pico-8 play session: no input (idle)

[t = 1 s] idle ~1s (no d-pad/buttons)
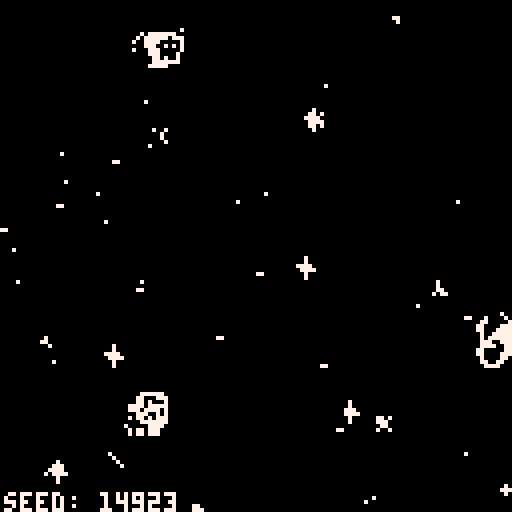
[t = 2 s] idle ~2s (no d-pad/buttons)
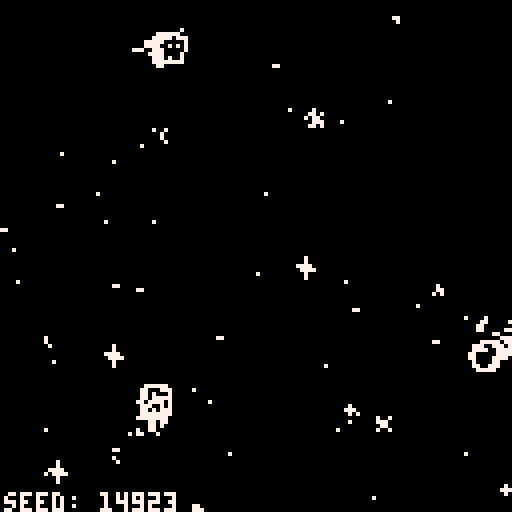
[t = 4 s] idle ~4s (no d-pad/buttons)
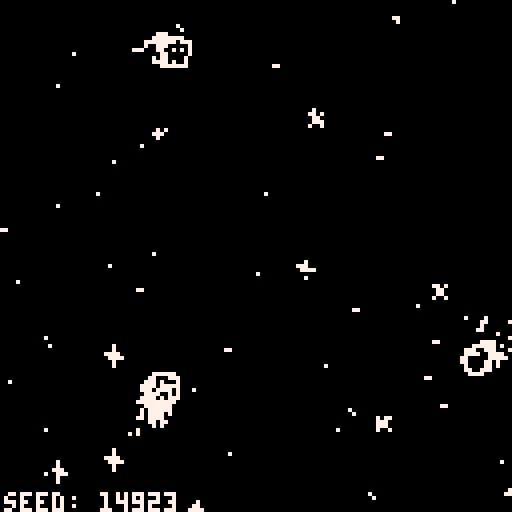
[t = 6 s] idle ~6s (no d-pad/buttons)
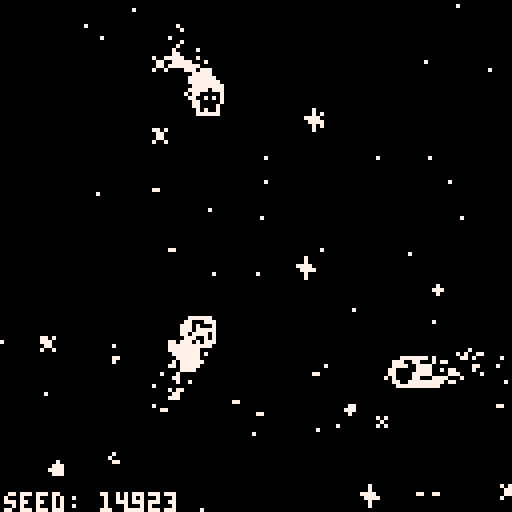
[t = 8 s] idle ~8s (no d-pad/buttons)
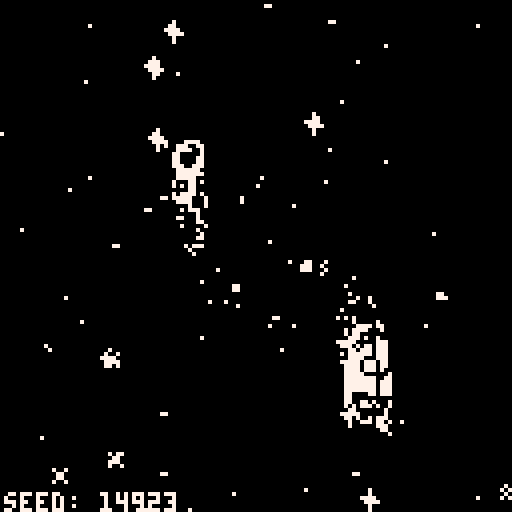

pico-8 cartridge
version 32
__lua__

--init

-- to do: 
-- - a comet that comes by
-- - portals/wormholes
--     - and maybe they transfer gravity

function _init()
 cls()
 
 happens_once_done = false

 --alter
 alter_stmt_decay = 0
 alter_effect_decay = 0
 alter_stmt_needed=false
 alter_statement = ""
 alter_stmt_rate = 240
 alter_effect_rate = 60
 alter_pressed = false


 --seed
 seed = flr(rnd(-1)) + 1
 srand(seed)

 use_dither = true
 glitch_every_x_sec = 23
 noise_amt = 1.0

 dither_mode = "mixed"
 dither_modes = {
  "mixed",
  -- "circles", 
  -- "circfill", 
  "rect"
 } 
 dither_prob = 0.85

 dither_prob = 0.55
 local burn_dither_modes = { 
  "burn_spiral",
  "burn_rect",
  "burn"
 }
 for dm in all(dither_modes) do
  add(burn_dither_modes, dm)
 end
 dither_modes = burn_dither_modes

 n_dither_modes = #dither_modes
 alter_dither_i = 1

 --colors 
 cols = {}

 burn_pal = {
  "0", "0", "0", "7",
  "0", "0", "7", "7",
  "0", "7", "7", "0",
  "7", "0", "0", "7"
  }

 local c_background = tonum(burn_pal[1])
 local c_vein = tonum(burn_pal[1])
 local c_accent = tonum(burn_pal[1])
 local c_unused = tonum(burn_pal[16])
 local c_trail = tonum(burn_pal[16])
 local c_core = tonum(burn_pal[1])
 local c_outer = tonum(burn_pal[16])
 local c_text = tonum(burn_pal[16])

 burn_pal_key = {}
 for i=1,#burn_pal do
  burn_pal_key[burn_pal[i]] = i
 end

 cols["c_background"]   = c_background
 cols["c_luna_trail"]   = c_trail
 cols["c_deimos_vein"]   = c_core
 cols["c_deimos_outer"]  = c_outer
 cols["c_phobos_trail"] = c_trail
 cols["c_luna_core_1"]  = c_core
 cols["c_luna_outer"]   = c_outer
 cols["c_stars"]        = c_text
 cols["c_explosion_1"]  = c_text
 cols["c_phobos_vein"]  = c_core
 cols["c_phobos_core"]  = c_core
 cols["c_deimos_trail"]  = c_trail
 cols["c_unused"]       = c_unused
 cols["c_luna_accent"]  = c_core
 cols["c_text"]         = c_text
 cols["c_phobos_outer"] = c_outer 
 

 og_cols = {}
 og_cols["c_background"]   = 0
 og_cols["c_luna_trail"]   = 1
 og_cols["c_deimos_vein"]   = 2
 og_cols["c_deimos_outer"]  = 3
 og_cols["c_phobos_trail"] = 4
 og_cols["c_luna_core_1"]  = 5
 og_cols["c_luna_outer"]   = 6
 og_cols["c_stars"]        = 7
 og_cols["c_explosion_1"]  = 8
 og_cols["c_phobos_vein"]  = 9
 og_cols["c_phobos_core"]  = 10
 og_cols["c_deimos_trail"]  = 11
 og_cols["c_unused"]       = 12
 og_cols["c_luna_accent"]  = 13
 og_cols["c_text"]         = 14
 og_cols["c_phobos_outer"] = 15

 cmap_new_old = {}
 cmap_old_new = {}
 local counter = 0
 for name, col in pairs(og_cols) do
  cmap_new_old[tostring(cols[name])] = tostring(og_cols[name])
  cmap_old_new[tostring(og_cols[name])] = tostring(cols[name])
  counter+=1
 end

 -- if rand_sign() == 1 then
 --  gods_eye_view = true
 -- else
 --  gods_eye_view = false
 --  if side == "p" then
 --   gods_eye_view = true
 --  end
 -- end
 gods_eye_view = false
 mono_palette = 1
 cam_smooth_factor = 60
 cam_xy = {0,0}


 --physics
 collision_distance = 1.99
 collision_distance = 20

 rad_o_g = 1.5
 --speed and force limits
	min_speed = -100.0
	max_speed = 100.0
	min_force = 0.005
	max_force = 1000.0

 --reset timer
 reset_timer=8
 reset_needed=false

 --use for periiodic cls
 blank_timer_max=120
 blank_timer=blank_timer_max
	
	--keep planets in here
	planets = {}

 --for aligning the planets
 local x_sign = rand_sign()
 local y_sign = rand_sign()

 
 --define planets here
 phobos = {
  name="phobos",
    x=rnd(128) * 1.0,
    y=rnd(128) * 1.0,
    --x=-64,
    --y=30,
    old_x=0.0,
    old_y=0.0,
    m=15.0,
    vx=rnd(0.2) * x_sign,
    vy=rnd(1.0)+0.2 * y_sign,
    ix=0,
    iy=0,
    offscreen=false,
    history={},
    crashed=false,
    sprite_main=2,
    sprite_offscreen=18,
    sprite_trail=34,
    spr_range_x=1,
    spr_range_y=1
 }
 planets["phobos"] = phobos
	
 deimos = {
  name="deimos",
  x=rnd(128) * 1.0,
  y=rnd(128) * 1.0,
  old_x=0.0,
  old_y=0.0,
  m=15.0,
  vx=rnd(0.2) * x_sign,
  vy=rnd(0.1)+0.1 * y_sign,
  ix=0,
  iy=0,
  offscreen=false,
  history={},
  crashed=false,
  sprite_main=4,
  sprite_offscreen=20,
  sprite_trail=36,
  spr_range_x=1,
  spr_range_y=1
 }
 planets["deimos"] = deimos

 luna = {
  name="luna",
   x=rnd(64),
   y=rnd(64) * rand_sign(),
   old_x=0.0,
   old_y=0.0,
   m=15.0,
   vx=rnd(1.2) * x_sign,
   vy=rnd(0.2)+0.2 * y_sign,
   ix=0,
   iy=0,
   offscreen=false,
   history={},
   crashed=false,
   sprite_main=1,
   sprite_offscreen=17,
   sprite_trail=33,
   spr_range_x=1,
   spr_range_y=1
 }
 planets["luna"] = luna
	
	-- premake the double planets
	big_planets = {}
	phobosdeimos = {
	 name="phobosdeimos",
 	x=rnd(64) + 64,
  y=luna.y * rand_sign() + 30 * rand_sign(),
  old_x=0.0,
  old_y=0.0,
 	m=28.0,
  vx=rnd(0.2) * rand_sign(),
  vy=rnd(1.1)+0.1 * rand_sign(),
  ix=0,
	 iy=0,
	 offscreen=false,
	 history={},
	 crashed=false,
	 sprite_main=42,
	 sprite_offscreen=nil,
	 sprite_trail=39,
	 spr_range_x=2,
	 spr_range_y=2
	}
	
 -- planets["phobosdeimos"] = phobosdeimos
	big_planets["phobosdeimos"] = phobosdeimos
	
	phobosluna = {
	 name="phobosluna",
 	x=rnd(128) * 1.0,
  y=rnd(128) * 1.0,
  old_x=0.0,
  old_y=0.0,
 	m=28.0,
 	vx=0,
	 vy=0, 
  ix=0,
	 iy=0,
	 offscreen=false,
	 history={},
	 crashed=false,
	 sprite_main=40,
	 sprite_offscreen=nil,
	 sprite_trail=55,
	 spr_range_x=2,
	 spr_range_y=2
	}
	big_planets["phobosluna"] = phobosluna
 -- planets["phobosluna"] = phobosluna

	deimosluna = {
	 name="deimosluna",
 	x=rnd(128) * 1.0,
  y=rnd(128) * 1.0,
  old_x=0.0,
  old_y=0.0,
 	m=28.0,
 	vx=0,
	 vy=0, 
  ix=0,
	 iy=0,
	 offscreen=false,
	 history={},
	 crashed=false,
	 sprite_main=44,
	 sprite_offscreen=nil,
	 sprite_trail=23,
	 spr_range_x=2,
	 spr_range_y=2
	}
	big_planets["deimosluna"] = deimosluna
 -- planets["deimosluna"] = deimosluna
	
	double_planet_names = {
	 "deimosluna",
	 "phobosluna",
	 "phobosdeimos"
	}
	
	behemoth = {
	 name="behemoth",
 	x=0.0,
  y=0.0,
  old_x=0.0,
  old_y=0.0,
 	m=55.0,
 	vx=0,
	 vy=0,	 
  ix=0,
	 iy=0,
	 offscreen=false,
	 history={},
	 crashed=false,
	 sprite_main=81,
	 sprite_offscreen=nil,
	 sprite_trail=64,
	 spr_range_x=2,
	 spr_range_y=2
	}
 
	-- list of places to explode
	explosions = {}
	exp_spr_offset = 23
	exp_decay_rate = 5
	

 --average positions
 first_avg = t
 sx = 0.0
	sy = 0.0
	delta_sx = 0.0
	delta_sy = 0.0
	get_avg_change()	


 -- now some stars
 n_stars = 16
 star_spr_offset = 5
 star_spr_max = 11
 star_decay_rate = 15
 stars = {}
 for i=n_stars,1,-1 do
  add(stars, generate_star())
 end

end
-->8
--move

function move_planet(p)
	
	for name2, p2 in pairs(planets) do

 	local dist=0

 	if not(p2==p) and not p.crashed then
 		--calculate distance
 		dist=approx_dist(p2.old_x-p.old_x,p2.old_y-p.old_y)
 		-- calc crash here
 		if dist < collision_distance then
 		 p.crashed = true
 		 p2.crashed = true
 		 
 		 exp1 = {}
 		 exp1["x"] = p.x
 		 exp1["y"] = p.y
 		 exp1["t"] = 1
 		 exp1["decay_rate"] = exp_decay_rate
 		 add(explosions, exp1)
 		 
 		 exp2 = {}
 		 exp2["x"] = p.x
 		 exp2["y"] = p.y
 		 exp2["t"] = 1
 		 exp2["decay_rate"] = exp_decay_rate
 		 add(explosions, exp2)
 		 
 		 --get avg speed+pos of 
 		 --two crashed planets
 		 local avgx = (p.old_x + p2.old_x) / 2
 		 local avgy = (p.old_y + p2.old_y) / 2
 		 local avgvx = (p.vx + p2.vx) / 2
 		 local avgvy = (p.vy + p2.vy) / 2
 		 
 		 local newname1 = p.name..p2.name
 		 local newname2 = p2.name..p.name
 		 local names = {newname1, newname2}
    
    local behemoth_check = false
    for name in all(double_planet_names) do
     if p.name == name then
      behemoth_check = true
      break
     elseif p2.name == name then
      behemoth_check = true
     end
    end
    
    if behemoth_check then
     bp = behemoth
     bp.x = avgx
     bp.y = avgy
     bp.vx = avgvx
     bp.vy = avgvy
     planets[bp.name] = bp
    else
     for name in all(names) do
      if big_planets[name] then
       bp = big_planets[name]
       bp.x = avgx
       bp.y = avgy
       bp.vx = avgvx
       bp.vy = avgvy
       planets[bp.name] = bp
      end
     end
    end 		 
 		 
 		 --remove crashed planets
 		 planets[p.name] = nil
 		 planets[p2.name] = nil
 		 break
 		end

   -- planets are not crashed, keep moving

 		--get direction of force vec
 		xdist = (p2.old_x-p.old_x)/dist * -1
 		ydist = (p2.old_y-p.old_y)/dist * -1
 		
 		--compute force of g per p
 		force = ((p.m * p2.m * (6.67*10^-3)) / dist^rad_o_g)
  	force = min(force, max_force)
  	force = max(force, min_force)
 		
   -- --euler
   --get componants of force
 		p.vx = p.vx - force * xdist
 		p.vy = p.vy - force * ydist
  end

 end
 	
 --speed limits
 p.vx = max(min_speed, p.vx)
 p.vx = min(p.vx, max_speed)
 p.vy = max(min_speed, p.vy)
 p.vy = min(p.vy, max_speed)
 
 --actually move
 p.x += p.vx 
 p.y += p.vy

end


-->8
--draw

function _draw()
 
 --display
 if use_dither then
  dither(dither_mode)
 end

 camera(cam_xy[1]-64,cam_xy[2]-64)

 for i=#stars,1,-1 do
  draw_star(stars[i])
  --move stars
  stars[i].x += delta_sx
  stars[i].y += delta_sy
 end

 --end



 --planets	
 for name, p in pairs(planets) do
  draw_planet(p)
 end

 --explosions
 for i,exp in ipairs(explosions) do
  if exp.t > 7 then
   deli(explosions, i)
  else
   draw_explosion(exp)
  end
 end

 draw_noise(noise_amt)
 -- draw_glitch(glitch_every_x_sec)

 if alter_stmt_needed then
  print('seed: '..tostring(seed), sx-64, sy+58, og_cols["c_background"])
  print('seed: '..tostring(seed), sx-63, sy+59, og_cols["c_text"])
 end

 -- flip()

--end draw()
end

function draw_planet(p)
	spr(
	 p.sprite_main,
	 p.x-(p.spr_range_x/2),
  p.y-(p.spr_range_y/2),
	 p.spr_range_x,
	 p.spr_range_y)
end


function draw_explosion(e)
 spr(
  (e.t+exp_spr_offset),
  e.x,
  e.y
 )
 if e.decay_rate < 0 then
  e.t+=1
  e.decay_rate = exp_decay_rate
 else
  e.decay_rate -= 1
 end
end

function draw_star(s)
 spr(
  s.sprite,
  s.x,
  s.y
 )
 s.twinkle_rate -= 1
 if s.twinkle_rate < 0 then
  s.twinkle_rate = star_decay_rate
  s.sprite = (rnd(star_spr_max-star_spr_offset)+star_spr_offset)
 end
 
end
-->8
--update

function _update60()

 if not happens_once_done then
  alter_colors()
  happens_once_done = true
 end

 --relative motion fix
 if not gods_eye_view then
  for name, p in pairs(planets) do
   p.x -= sx+64
   p.y -= sy+64
  end
 end

	
	--avg position is needed in
	--order to move the planets
	--ie. do this first
	get_avg_change()	
	
 for name, p in pairs(planets) do
  p.old_x = p.x
  p.old_y = p.y
 end

	--actually move the planets
	for name, p in pairs(planets) do
	 move_planet(p)
	end
	
	--alter logic
 if alter_stmt_decay < 0 then
	 local as = alter_stmt_rate
	 alter_stmt_decay = as
	 alter_stmt_needed=false
	end
 
 if alter_pressed then
  if alter_effect_decay<0 then
   local aer=alter_effect_rate
   alter_effect_decay=aer
   alter_pressed = false
  end
  alter_stmt_needed=true
	end
	
	alter_effect_decay-=1	 
	alter_stmt_decay-=1
	
	--controls
	if btn(0) then
	 reset_needed=true
	end 
	
	if btn(1) then
	 reset_needed=true
	end 
	
	if btn(2) then
  reset_needed=true
	end 
	
	if btn(3) then
  reset_needed=true
	end 
	
	if btn(4) then
	 --z/🅾️ button
	 alter_pressed = true
  alter_stmt_needed = true
 else
  alter_pressed = false
	end 
	
	if btn(5) then
  reset_needed=true
	end 
	
	if reset_needed then
	 if reset_timer < 0 then
	   run()
	 end
	 reset_timer -= 1
	end
	
end
	
-->8
--functions

function get_avg_change()
 
	local avg_x = {}
	local avg_y = {}
	if first_avg then
	 old_sx = 0.0
	 old_sy = 0.0
	else
	 old_sx = sx
	 old_sy = sy
	end
	sx=0.0
	sy=0.0
	for name, p in pairs(planets) do
		add(avg_x, p.x)
		add(avg_y, p.y)
		sx += p.x
		sy += p.y
	end
	sx = sx / #avg_x
	sy = sy / #avg_y
	
 if first_avg then 
	 delta_sx = 0.0
	 delta_sy = 0.0
	else
	 delta_sx = sx-old_sx
	 delta_sy = sy-old_sy
	end

 -- lets try making this a moving average
 cam_xy[1] = sx - (delta_sx / cam_smooth_factor)
 cam_xy[2] = sy - (delta_sy / cam_smooth_factor)
	
	first_avg = false
	
end

function tostring(any)
    if type(any)=="function" then 
        return "function" 
    end
    if any==nil then 
        return "nil" 
    end
    if type(any)=="string" then
        return any
    end
    if type(any)=="boolean" then
        if any then return "true" end
        return "false"
    end
    if type(any)=="table" then
        local str = "{ "
        for k,v in pairs(any) do
            str=str..tostring(k).."->"..tostring(v).." "
        end
        return str.."}"
    end
    if type(any)=="number" then
        return ""..any
    end
    return "unkown" -- should never show
end

function offscreen_check(p)
	if p.x < 0 then 
		p.ix = 0
		p.offscreen = true
	end
	if p.y < 0 then 
		p.iy = 0
		p.offscreen = true
	end
	if p.x > 127 then 
		p.ix = 126
		p.offscreen = true
	end
	if p.y > 127 then 
		p.iy = 126
		p.offscreen = true
	end
	if (0 <= p.x) and (p.x <= 127) then
		p.ix = p.x
	end
	if (0 <= p.y) and (p.y <= 127) then
		p.iy = p.y
	end
	if (0 <= p.x) and (p.x <= 127) and (0 <= p.y) and (p.y <= 127) then
		p.offscreen = false
	end
end

function pythag(a,b)
	return sqrt(a^2+b^2)
end

function approx_dist(dx,dy)
 local maskx,masky=dx>>31,dy>>31
 local a0,b0=(dx+maskx)^^maskx,(dy+masky)^^masky
 if a0>b0 then
  return a0*0.9609+b0*0.3984
 end
 return b0*0.9609+a0*0.3984
end

function generate_star()
 local star = {}
 star["sprite"]=(rnd(star_spr_max-star_spr_offset)+star_spr_offset)
 star["x"]=sx - (rnd(64) * rand_sign()) - 5
	star["y"]=sy - (rnd(64) * rand_sign())
	star["twinkle_rate"]=star_decay_rate
 return(star)
end

function rand_sign()
 local coin_toss = rnd(1)
 if coin_toss >= 0.5 then
  factor = -1
 else
  factor = 1
 end
 return(factor)
end

function add_line(a,b)
 local x1 = a[1]
 local x2 = b[1]
 local y1 = a[2]
 local y2 = b[2]
 add(
   window_lines, {x1,y1,x2,y2}
 )
end

function ofst(a, x, y)
 --offset a point
 local b={a[1]+x, a[2]+y}
 return(b)
end


function draw_noise(amt)
    for i=0,amt*amt*amt do
        poke(
            0x6000+rnd(0x2000),
            peek(rnd(0x7fff)))
        poke(
            0x6000+rnd(0x2000),
            rnd(0xff))
    end
end

function draw_glitch(gr)
    local on=(t()*4.0)%gr<0.1
    gso=on and 0 or rnd(0x1fff)\1
    gln=on and 0x1ffe or rnd(0x1fff-gso)\16
    for a=0x6000+gso,0x6000+gso+gln,rnd(16)\1 do
        poke(a,peek(a+2),peek(a-1)+(rnd(3)))
    end
end

function rnd_choice(itr)
 local i = flr(rnd(#itr)) + 1
 return(itr[i])
end

function vfx_smoothing()
 local pixel = rnd_pixel()
 c=abs(pget(pixel.x,pixel.y)-1) 
end

function rnd_pixel()
 local px_x = (rnd(128) - 64) + (rand_sign() * sx)
 local px_y = (rnd(128) - 64) + (rand_sign() * sy)
 local pixel = {
  x=px_x,
  y=px_y
 }
 return(pixel)
end

function dither(dm)
 if dm == "mixed" then
  dither(rnd_choice(dither_modes))
 elseif dm == "cls" then
  cls()
 elseif dm == "circles" then
  for i=1,6 do 
   local fudge_x = (flr(rnd(4)) + 1) * rand_sign()
   local fudge_y = (flr(rnd(4)) + 1) * rand_sign()
   --skip some nunber (12) pixels
   for x=128+fudge_x,0,-12 do
    for y=128+fudge_y,0,-12 do
     local pxl = rnd_pixel()
     if rnd(1) > dither_prob then
      circ(pxl.x,pxl.y,16,bg_color)
     end
    end
   end
  end
 elseif dm == "circfill" then
  for i=1,6 do 
   local fudge_x = (flr(rnd(4)) + 1) * rand_sign()
   local fudge_y = (flr(rnd(4)) + 1) * rand_sign()
   --skip some nunber (12) pixels
   for x=128+fudge_x,0,-12 do
    for y=128+fudge_y,0,-12 do
     local pxl = rnd_pixel()
     if rnd(1) > dither_prob then
      circfill(pxl.x,pxl.y,4,bg_color)
     end
    end
   end
  end
 elseif dm == "rect" then
  for i=1,6 do 
   local fudge_x = (flr(rnd(4)) + 1) * rand_sign()
   local fudge_y = (flr(rnd(4)) + 1) * rand_sign()
   --skip some nunber (12) pixels
   for x=128+fudge_x,0,-12 do
    for y=128+fudge_y,0,-12 do
     local pxl = rnd_pixel()
     if rnd(1) > dither_prob then
      rect(pxl.x-1,pxl.y-1,pxl.x+1,pxl.y+1,bg_color)
     end
    end
   end
  end
 elseif dm == "burn_spiral" then
  for i=500,1,-1 do
   local pxl = rnd_pixel()
   c=pget(pxl.x,pxl.y)
   circ(pxl.x,pxl.y,2,burn_loop(c))
  end
 elseif dm == "burn" then
  for i=1,4 do 
   local fudge_x = (flr(rnd(4)) + 1) * rand_sign()
   local fudge_y = (flr(rnd(4)) + 1) * rand_sign()
   --skip some nunber (12) pixels
   for x=128+fudge_x,0,-12 do
    for y=128+fudge_y,0,-12 do
     local pxl = rnd_pixel()
      c=pget(pxl.x,pxl.y)
      circ(pxl.x,pxl.y,1,burn_loop(c))
    end
   end
  end
 elseif dm == "burn_rect" then
  for i=1,4 do 
   local fudge_x = (flr(rnd(4)) + 1) * rand_sign()
   local fudge_y = (flr(rnd(4)) + 1) * rand_sign()
   --skip some nunber (12) pixels
   for x=128+fudge_x,0,-12 do
    for y=128+fudge_y,0,-12 do
     local pxl = rnd_pixel()
      c=pget(pxl.x,pxl.y)
      rect(pxl.x-1,pxl.y-1,pxl.x+1,pxl.y+1,burn_loop(c))
    end
   end
  end
 end
end

function burn(c)
 --given og color
 --get new color
 --printh(c)
 local real_c = cmap_old_new[tostring(c)]
 --given new color
 --get gradient pos
 --printh(real_c)
 --printh(burn_pal_key[real_c])
 local grad_i = burn_pal_key[real_c]
 --printh(grad_i)
 --given gradient, get new color to use
 local new_real_c = burn_pal[max(grad_i-1, 1)] 
 --now convert back to
 --color needed for pset
 local new_c = tonum(cmap_new_old[new_real_c])
 return(new_c)
end

function burn_loop(c)
 --given og color
 --get new color
 --printh(c)
 local real_c = cmap_old_new[tostring(c)]
 --given new color
 --get gradient pos
 --printh(real_c)
 --printh(burn_pal_key[real_c])
 local grad_i = burn_pal_key[real_c]
 --printh(grad_i)
 --given gradient, get new color to use
 if grad_i == 1 then
  grad_i = #burn_pal_key
  local new_real_c = burn_pal[grad_i]
  local new_c = tonum(cmap_new_old[new_real_c])
  return(new_c)
 end
 local new_real_c = burn_pal[grad_i-1] 
 --now convert back to
 --color needed for pset
 local new_c = tonum(cmap_new_old[new_real_c])
 return(new_c)
end


function alter_colors()
 --define custom palette
 for name, col in pairs(cols) do
  pal(og_cols[name], cols[name], 1)
 end
end
__gfx__
0000000006666600000ffff088888888033333300000000000000000000000000000000000000000000000000000000000000000000000000000000000000000
000000006666d6660fff99ff80088008332223330000000000000000000000000000000000000000000700000000000000000000000000000000000000000000
00700700665555560ffff99f80088008332322230000000000700700000000000007000000707000000700000000700000000000000000000000000000000000
000770006556d656ff9aaa9f88888888332333330000000000077000000700000077700000070000077770000077770000000000000000000000000000000000
000770006655d556ffaaaaff88888888323333230000700000077000000070000007000000707000007777000007700000000000000000000000000000000000
0070070066d555600faa99f080088008333223230000000000700700000000000000000000000000000700000000700000000000000000000000000000000000
0000000006d65d600ff99ff080088008332323330000000000000000000000000000000000000000000700000000000000000000000000000000000000000000
000000000666666000ffff0088888888033333300000000000000000000000000000000000000000000000000000000000000000000000000000000000000000
0000000066000000aa00000000000000330000000000000000000000000000000000000000000000090000000908888a0908888a0900888a0900088a00000000
0000000066000000aa00000000000000330000000000000000000000000000000000000000a00a0000a99a9088a99a9a88a99a9a88a09a900000900000000000
000000000000000000000000000000000000000000000000000000000000000000000000000a0000099909000999080a0990080a090008000900080000000000
00000000000000000000000000000000000000000000000000000000000000000007700000a77a0000a79a9000a79a8000000080000000000000000000000000
0000000000000000000000000000000000000000000000000000000000000000000770000a077a0009097a00a8097a80a8000080a80000000000000000000000
00000000000000000000000000000000000000000000000000000000000000000000000000a0000000a90990a8a90980a8a00080a80000000000000000000000
00000000000000000000000000000000000000000000000000000000000000530000000000000a0009000a09a8998898a8998898a80080980800000800000000
0000000000000000000000000000000000000000000000000000000000000026000000000000000000090000a8a8988aa8a8988aa800908a0000000a00000000
00000000000000000000000000000000000000000000000000000000000000000000000000000000000000000000000000000000000000000000000000000000
00000000000000000000000000000000000000000000000000000000000000000000000000000000000000000000000000000000000000000000000000000000
00000000000000000000000000000000000000000000000000000000000000000000055695000000000000032000000000000000000000000000000000000000
00000000000110000004400000000000000bb000000000000000000000000000000059a99650000000000032a330000000000066600000000000000000000000
00000000000110000004400000000000000bb000000000000000000000000000000666d69ffff00000000fff393330000003333366d600000000000000000000
000000000000000000000000000000000000000000000000000000000000000006666699ff99ff00000fff99922333000033225566d666000000000000000000
000000000000000000000000000000000000000000000000000000000000009305565955f5699f00000fff292aa2230000332522555555000000000000000000
000000000000000000000000000000000000000000000000000000000000002a065599aa66aa9f0000ff9332a333330000332d6653d256000000000000000000
0000000000000000000000000000000000000000000000000000000000000000066655d5aaaaff0000ffa2233a33230000323d63323556000000000000000000
00000000000000000000000000000000000000000000000000000000000000000066d59a6599f000000faa99322323000023322dd52560000000000000000000
00000000000000000000000000000000000000000000000000000000000000000006d95df95ff000000ff93f9323330000333325d25d60000000000000000000
0000000000000000000000000000000000000000000000000000000000000000000666669fff00000000ffff23333000000323d5626660000000000000000000
00000000000000000000000000000000000000000000000000000000000000000006056966000000000000a99930000000000033300000000000000000000000
0000000000000000000000000000000000000000000000000000000000000000000000066000000000000033a230000000000000000000000000000000000000
000000000000000000000000000000000000000000000000000000000000006a0000000000000000000000000000000000000000000000000000000000000000
00000000000000000000000000000000000000000000000000000000000000950000000000000000000000000000000000000000000000000000000000000000
00000000000000000000000000000000000000000000000000000000000000000000000000000000000000000000000000000000000000000000000000000000
00000000000000000000000000000000000000000000000000000000000000000000000000000000000000000000000000000000000000000000000000000000
00000000000000000000000000000000000000000000000000000000000000000000000000000000000000000000000000000000000000000000000000000000
00036000000000000000000000000000000000000000000000000000000000000000000000000000000000000000000000000000000000000000000000000000
00059000000000000000000000000000000000000000000000000000000000000000000000000000000000000000000000000000000000000000000000000000
00000000000000000000000000000000000000000000000000000000000000000000000000000000000000000000000000000000000000000000000000000000
00000000000000000000000000000000000000000000000000000000000000000000000000000000000000000000000000000000000000000000000000000000
00000000000000000000000000000000000000000000000000000000000000000000000000000000000000000000000000000000000000000000000000000000
00000000000066600320000000000000000000000000000000000000000000000000000000000000000000000000000000000000000000000000000000000000
0000000003333366d2a3300000000000000000000000000000000000000000000000000000000000000000000000000000000000000000000000000000000000
0000000003225566df39333000000000000000000000000000000000000000000000000000000000000000000000000000000000000000000000000000000000
00000003532522555992233300000000000000000000000000000000000000000000000000000000000000000000000000000000000000000000000000000000
00000003632d6653d92aa22300000000000000000000000000000000000000000000000000000000000000000000000000000000000000000000000000000000
00000003523d633232a3333300000000000000000000000000000000000000000000000000000000000000000000000000000000000000000000000000000000
0000000363322dd5233a332300000000000000000000000000000000000000000000000000000000000000000000000000000000000000000000000000000000
000000026666699ff92aa22300000000000000000000000000000000000000000000000000000000000000000000000000000000000000000000000000000000
000000065565955f52a3333300000000000000000000000000000000000000000000000000000000000000000000000000000000000000000000000000000000
0000000565599aa6633a332300000000000000000000000000000000000000000000000000000000000000000000000000000000000000000000000000000000
0000000656655d5aa932232300000000000000000000000000000000000000000000000000000000000000000000000000000000000000000000000000000000
00000006066d59a65f93233300000000000000000000000000000000000000000000000000000000000000000000000000000000000000000000000000000000
00000000006d95df9f23333000000000000000000000000000000000000000000000000000000000000000000000000000000000000000000000000000000000
0000000000666669f999300000000000000000000000000000000000000000000000000000000000000000000000000000000000000000000000000000000000
000000000060569663a2300000000000000000000000000000000000000000000000000000000000000000000000000000000000000000000000000000000000
__map__
0303030303030303000000000000000000000000000000000000000000000000000000000000000000000000000000000000000000000000000000000000000000000000000000000000000000000000000000000000000000000000000000000000000000000000000000000000000000000000000000000000000000000000
0303030303030303000000000000000000000000000000000000000000000000000000000000000000000000000000000000000000000000000000000000000000000000000000000000000000000000000000000000000000000000000000000000000000000000000000000000000000000000000000000000000000000000
0303030303030303000000000000000000000000000000000000000000000000000000000000000000000000000000000000000000000000000000000000000000000000000000000000000000000000000000000000000000000000000000000000000000000000000000000000000000000000000000000000000000000000
0303030303030303000000000000000000000000000000000000000000000000000000000000000000000000000000000000000000000000000000000000000000000000000000000000000000000000000000000000000000000000000000000000000000000000000000000000000000000000000000000000000000000000
0303030303030303000000000000000000000000000000000000000000000000000000000000000000000000000000000000000000000000000000000000000000000000000000000000000000000000000000000000000000000000000000000000000000000000000000000000000000000000000000000000000000000000
0303030303030303000000000000000000000000000000000000000000000000000000000000000000000000000000000000000000000000000000000000000000000000000000000000000000000000000000000000000000000000000000000000000000000000000000000000000000000000000000000000000000000000
0303030303030303000000000000000000000000000000000000000000000000000000000000000000000000000000000000000000000000000000000000000000000000000000000000000000000000000000000000000000000000000000000000000000000000000000000000000000000000000000000000000000000000
0303030303030303000000000000000000000000000000000000000000000000000000000000000000000000000000000000000000000000000000000000000000000000000000000000000000000000000000000000000000000000000000000000000000000000000000000000000000000000000000000000000000000000
